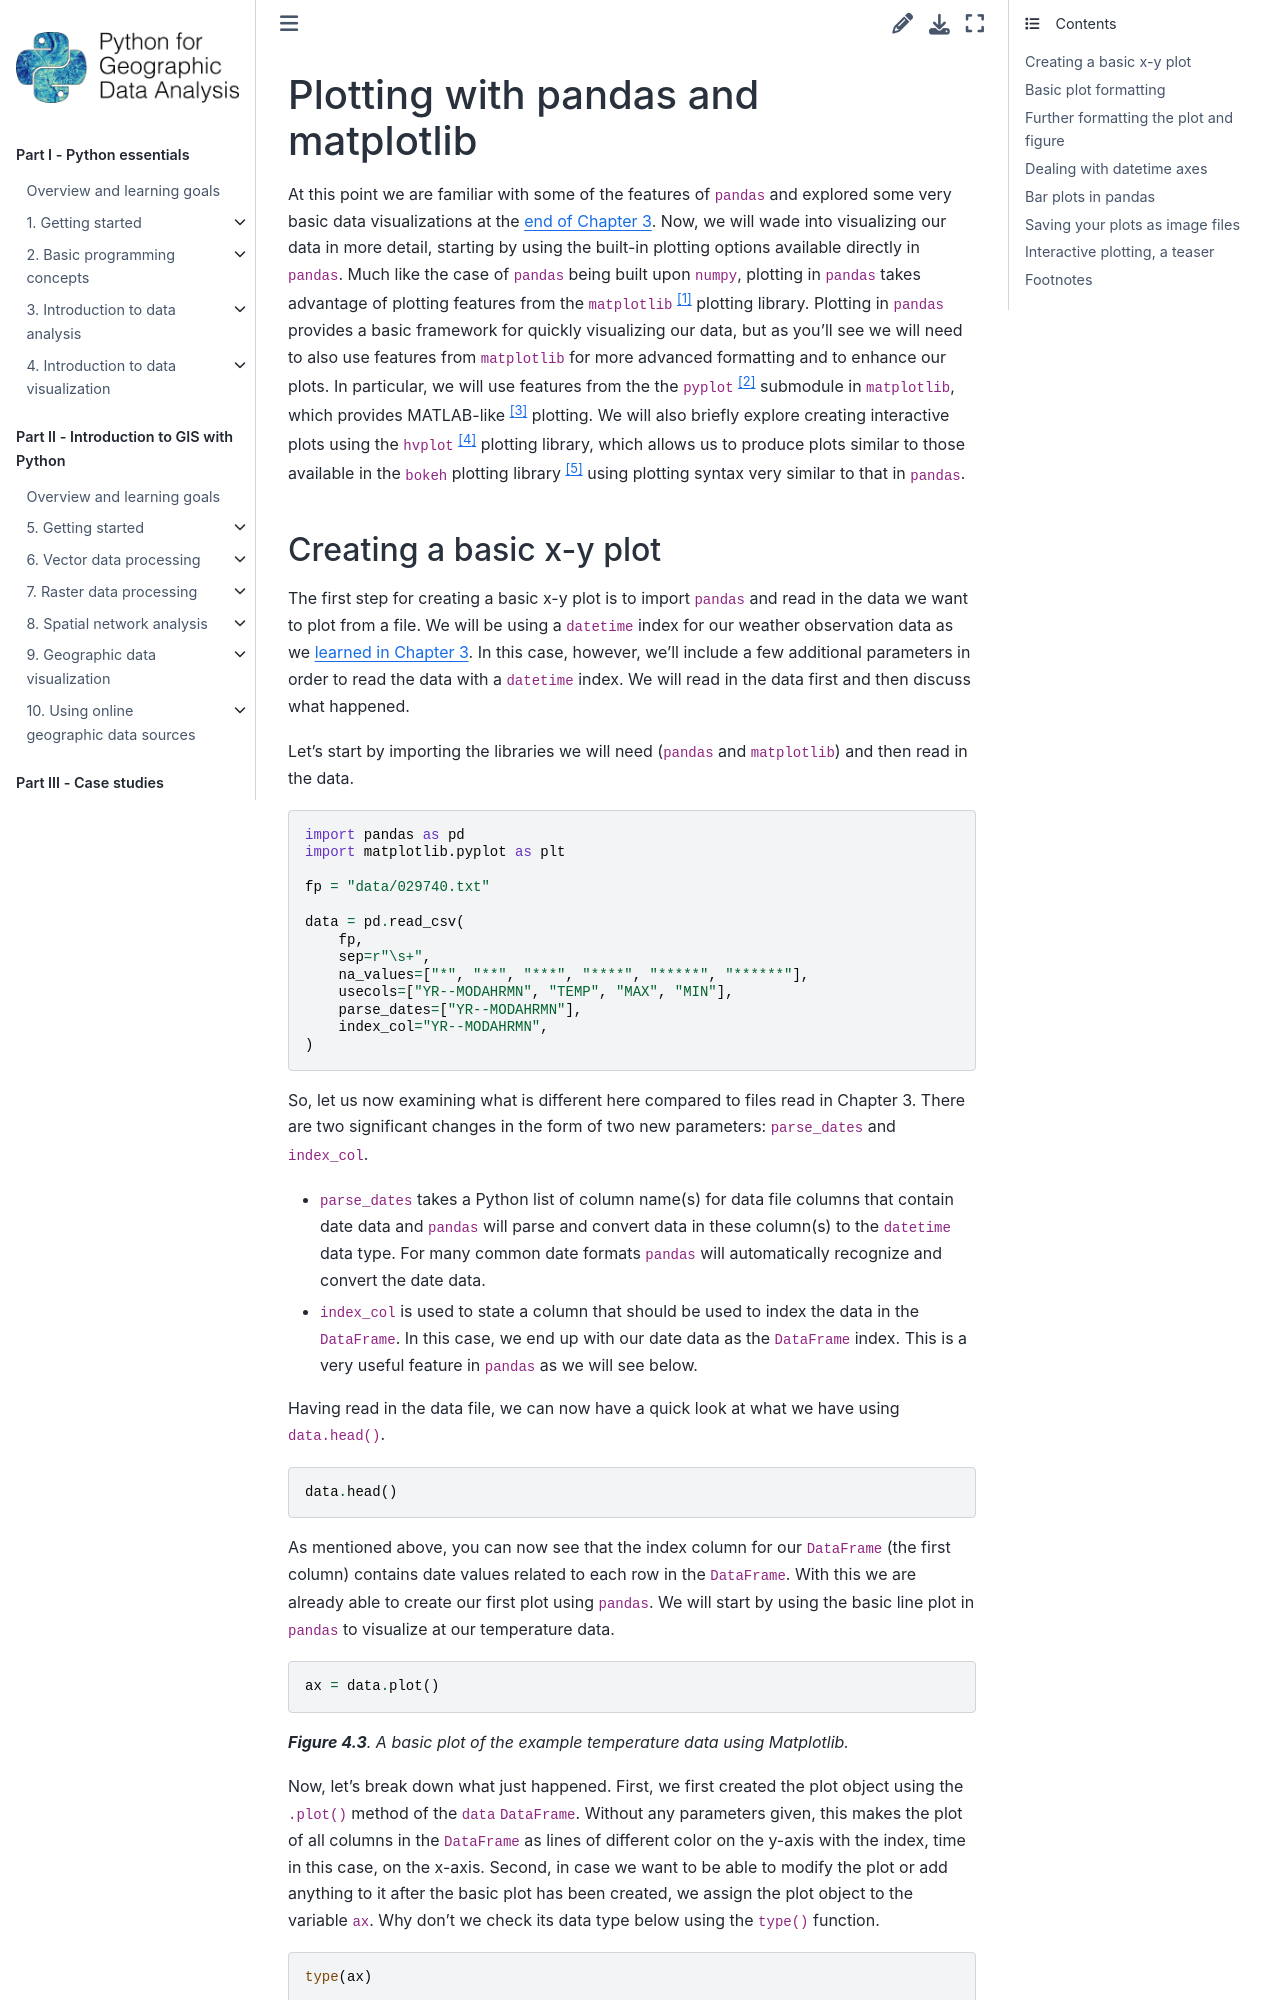

repository: Python-GIS-book/site · page: part1/chapter-04/md/01-basic-plotting.html · generator: sphinx

---
jupyter:
  jupytext:
    text_representation:
      extension: .md
      format_name: markdown
      format_version: '1.3'
      jupytext_version: 1.19.5
  kernelspec:
    display_name: Python 3 (ipykernel)
    language: python
    name: python3
---

<!-- #region editable=true slideshow={"slide_type": ""} -->
# Plotting with pandas and matplotlib

At this point we are familiar with some of the features of `pandas` and explored some very basic data visualizations at the [end of Chapter 3](../../chapter-03/nb/03-temporal-data.ipynb). Now, we will wade into visualizing our data in more detail, starting by using the built-in plotting options available directly in `pandas`. Much like the case of `pandas` being built upon `numpy`, plotting in `pandas` takes advantage of plotting features from the `matplotlib` [^matplotlib] plotting library. Plotting in `pandas` provides a basic framework for quickly visualizing our data, but as you'll see we will need to also use features from `matplotlib` for more advanced formatting and to enhance our plots. In particular, we will use features from the the `pyplot` [^pyplot] submodule in `matplotlib`, which provides MATLAB-like [^matlab] plotting. We will also briefly explore creating interactive plots using the `hvplot` [^hvplot] plotting library, which allows us to produce plots similar to those available in the `bokeh` plotting library [^bokeh] using plotting syntax very similar to that in `pandas`.
<!-- #endregion -->

<!-- #region editable=true slideshow={"slide_type": ""} -->
